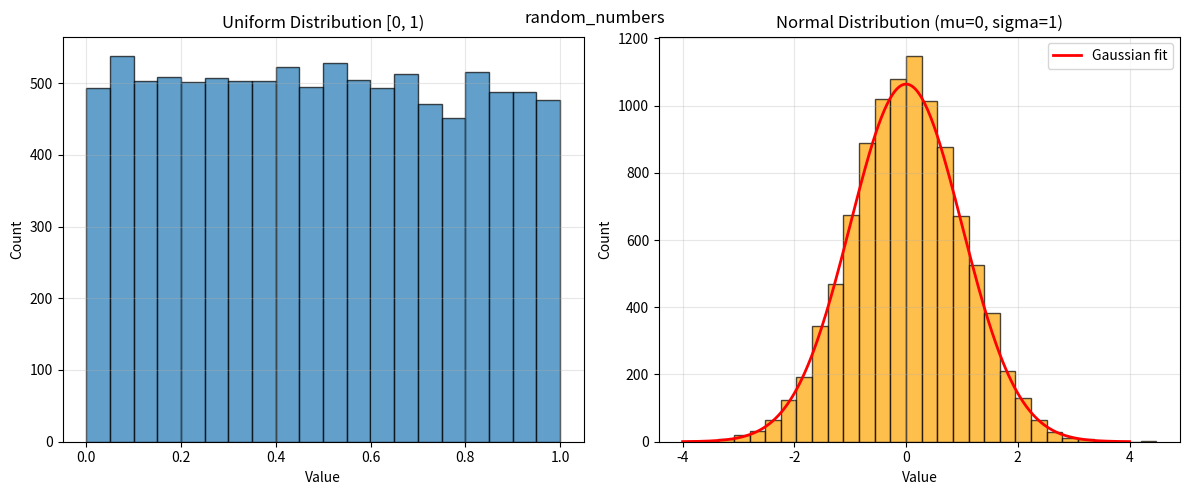

Python code for this plot:
import numpy as np
import matplotlib.pyplot as plt

np.random.seed(42)

N = 10000

uniform_samples = np.random.uniform(0, 1, N)
normal_samples = np.random.normal(0, 1, N)

fig, axes = plt.subplots(1, 2, figsize=(12, 5))

axes[0].hist(uniform_samples, bins=20, edgecolor='black', alpha=0.7)
axes[0].set_title('Uniform Distribution [0, 1)')
axes[0].set_xlabel('Value')
axes[0].set_ylabel('Count')
axes[0].grid(True, alpha=0.3)

axes[1].hist(normal_samples, bins=30, edgecolor='black', alpha=0.7, color='orange')
x_range = np.linspace(-4, 4, 300)
gaussian = N * (1.0 / np.sqrt(2 * np.pi)) * np.exp(-x_range ** 2 / 2.0) * (8.0 / 30)
axes[1].plot(x_range, gaussian, 'r-', linewidth=2, label='Gaussian fit')
axes[1].set_title('Normal Distribution (mu=0, sigma=1)')
axes[1].set_xlabel('Value')
axes[1].set_ylabel('Count')
axes[1].legend()
axes[1].grid(True, alpha=0.3)

plt.tight_layout()

plt.suptitle('random_numbers')
plt.show()
print('ch06_random_numbers.png saved')
